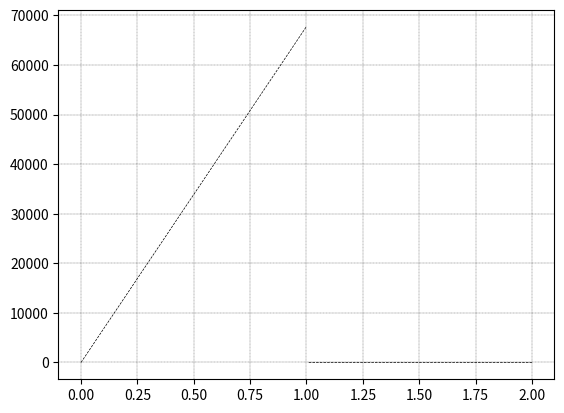

The script that saved this image:
import matplotlib.pyplot as plt
import numpy as np
import matplotlib

pi = np.pi
Q = 1 * 10 ** (-16)
q = 1.6 * 10 ** (-19)
R = 0.001
e_0 = 8.85418782 * 10 ** (-12)
p = 1.8*10**(-6)

x = np.linspace(0, 1, 100)
y = (p*x)/(3*e_0)

x2 = np.linspace(1, 2, 100)
y2 = (p*R**3)/(3*e_0*x**2)

plt.plot(x, y, 'k', linewidth=0.5, linestyle='--')
plt.plot(x2, y2, 'k', linewidth=0.5, linestyle='--')
plt.grid(color='k', linestyle='--', linewidth=0.2)
plt.savefig('graph_2.pdf')
plt.show()
